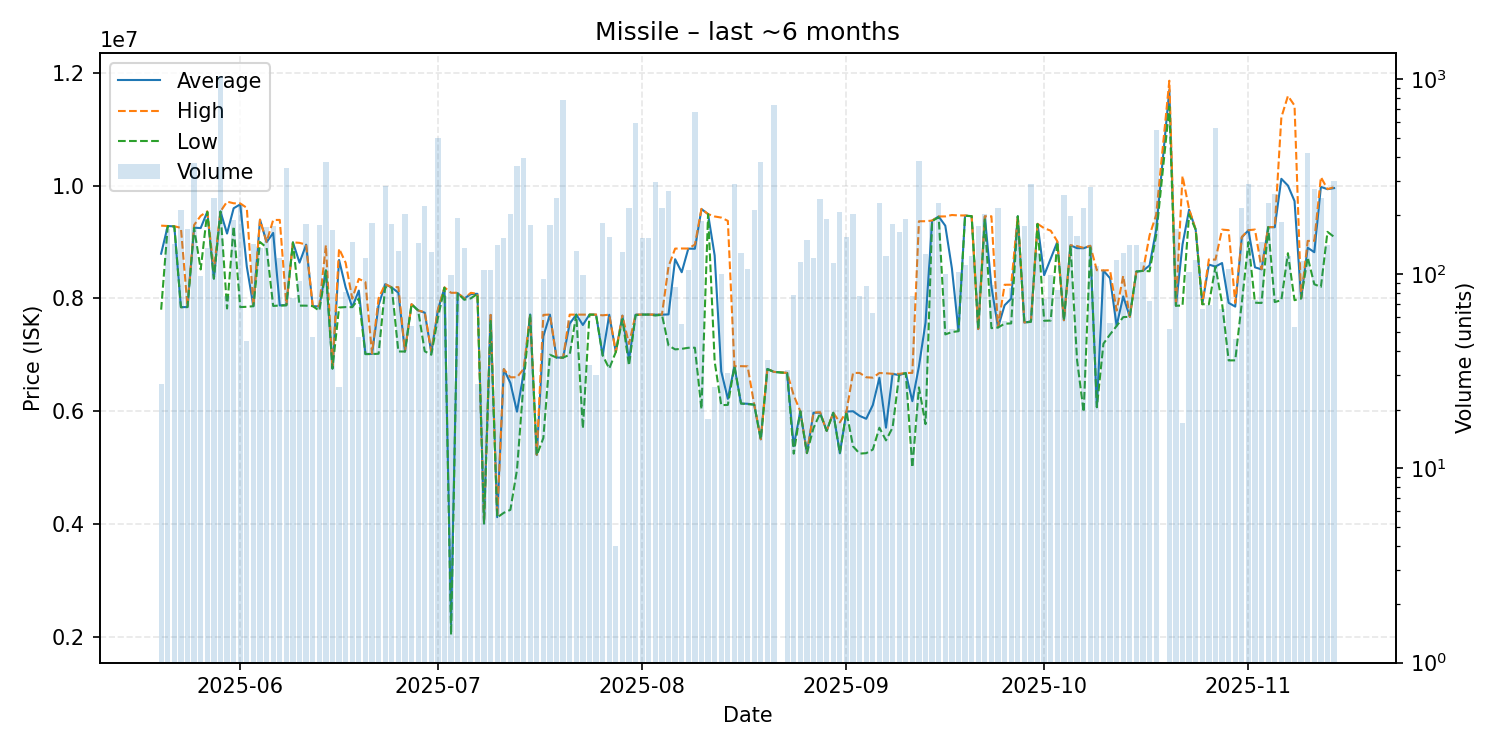

The data file committed next to this chart (first rows):
date, average, highest, lowest, order_count, volume
2025-05-20, 8792259, 9289000, 7799000, 3, 27
2025-05-21, 9282000, 9283000, 9281000, 18, 169
2025-05-22, 9277000, 9279000, 9276000, 14, 142
2025-05-23, 7843000, 9249000, 7842000, 16, 212
2025-05-24, 7846000, 7854000, 7845000, 18, 169
2025-05-25, 9252500, 9300000, 9249000, 29, 370
2025-05-26, 9246505, 9463000, 8513000, 10, 97
2025-05-27, 9536000, 9542000, 9533000, 13, 135
2025-05-28, 8351000, 8500000, 8349000, 16, 244
2025-05-29, 9540000, 9540000, 9540000, 27, 1034
2025-05-30, 9149000, 9715000, 7820000, 9, 77
2025-05-31, 9597500, 9686000, 9275000, 19, 190
2025-06-01, 9667000, 9684000, 7845000, 23, 225
2025-06-02, 8561956, 9604000, 7850000, 6, 45
2025-06-03, 7861000, 7862000, 7861000, 18, 143
2025-06-04, 9395000, 9395000, 8999000, 11, 136
2025-06-05, 8996000, 9000000, 8900000, 10, 173
2025-06-06, 9160000, 9389000, 7865000, 16, 176
2025-06-07, 7874000, 9391000, 7873000, 12, 120
2025-06-08, 7881000, 7884000, 7875000, 18, 349
2025-06-09, 8992453, 8993000, 8992000, 5, 75
2025-06-10, 8632967, 8984000, 7871000, 12, 92
2025-06-11, 8952000, 8953000, 7870000, 17, 181
2025-06-12, 7862638, 7863000, 7862000, 3, 47
2025-06-13, 7854500, 7864000, 7780000, 11, 178
2025-06-14, 8497000, 8940000, 8493000, 31, 377
2025-06-15, 6754000, 6754000, 6754000, 10, 168
2025-06-16, 8679962, 8883000, 7837000, 6, 26
2025-06-17, 8194235, 8630500, 7845000, 8, 81
2025-06-18, 7844000, 7995000, 7844000, 11, 145
2025-06-19, 8137872, 8345000, 7996000, 6, 47
2025-06-20, 7014000, 8288000, 7010000, 12, 121
2025-06-21, 7014000, 7021000, 7012000, 12, 182
2025-06-22, 7878485, 8000000, 7017000, 7, 68
2025-06-23, 8251000, 8252000, 8198000, 17, 284
2025-06-24, 8191000, 8196000, 8190000, 12, 181
2025-06-25, 8100000, 8199000, 7058000, 11, 131
2025-06-26, 7057000, 7058000, 7056000, 10, 203
2025-06-27, 7895222, 7896000, 7895000, 3, 54
2025-06-28, 7785000, 7785000, 7785000, 8, 144
2025-06-29, 7746000, 7755000, 7061000, 14, 222
2025-06-30, 7040000, 7060000, 7000000, 10, 129
2025-07-01, 7792000, 7800000, 7652000, 20, 498
2025-07-02, 8190026, 8194000, 8188000, 5, 77
2025-07-03, 2215596, 8098000, 2031000, 7, 99
2025-07-04, 8090000, 8099000, 8089000, 16, 193
2025-07-05, 7996000, 7997000, 7975000, 11, 135
2025-07-06, 8076620, 8098000, 8000000, 9, 79
2025-07-07, 8080000, 8080000, 8080000, 1, 27
2025-07-08, 4007000, 4007000, 4007000, 7, 104
2025-07-09, 7705000, 7706000, 7600000, 10, 104
2025-07-10, 4118000, 4129000, 4113000, 14, 141
2025-07-11, 6744000, 6744000, 4196000, 10, 153
2025-07-12, 6499000, 6600000, 4249000, 15, 203
2025-07-13, 5990000, 6600000, 4957000, 31, 359
2025-07-14, 6668000, 6747000, 6499000, 22, 392
2025-07-15, 7714000, 7714000, 7714000, 8, 178
2025-07-16, 5220688, 5226000, 5217000, 5, 16
2025-07-17, 7325287, 7706000, 5521000, 15, 94
2025-07-18, 7711000, 7713000, 7000000, 12, 178
... 117 more rows
